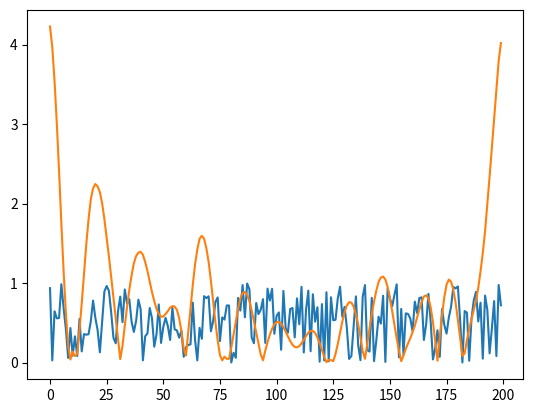

This chart was generated by the following Python code:
import numpy as np
import matplotlib.pyplot as plt

def findEdgesH(sigNS,EdgeF):
    # sigNS - 1xm массив, по сути для выделенного угла.
    # EdgeF - функция скачка 
    
    size = len(sigNS)
    stepsize = 50    # характерный размер скачка
    x = np.arange(-stepsize,stepsize)
    sigma = 6
    step = -np.heaviside(x-stepsize,1) + np.heaviside(x+stepsize,1)
    
    convd = np.convolve(sigNS, EdgeF(x,sigma),'same')   # свертка
    snr = np.abs(convd) / ( np.sqrt( np.convolve(step,sigNS**2,'same') ) ) 

    return snr

Gauss = lambda x,s: -x * np.exp( -x**2 / ( 2*s**2 ) )  # гауссовый скачок


a = np.random.rand(200)
b = findEdgesH(a,Gauss)
plt.plot(a)
plt.plot(b)
plt.show()